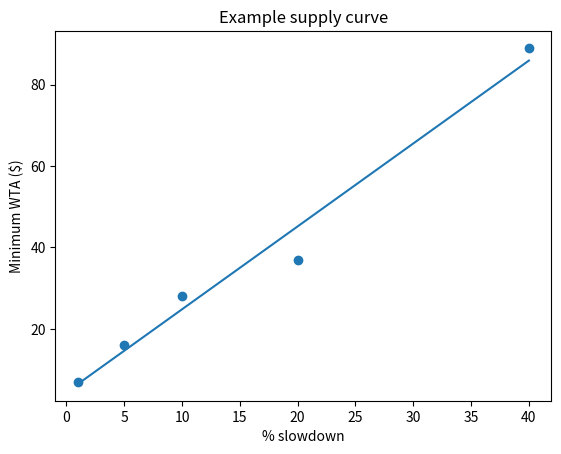

Reproduce this figure in Python.
import numpy as np
import  matplotlib.pyplot as plt

#x = np.array(
#    [1, 7],
#    [5, 16],
#    [10, 28],
#    [20, 37],
#    [40, 89],
#)

x = np.array([1,5,10,20,40])
y = np.array([7,16,28,37,89])

plt.scatter(x, y)
plt.plot(np.unique(x), np.poly1d(np.polyfit(x, y, 1))(np.unique(x)))
plt.xlabel('% slowdown')
plt.ylabel('Minimum WTA ($)')
plt.title('Example supply curve')
plt.show()
